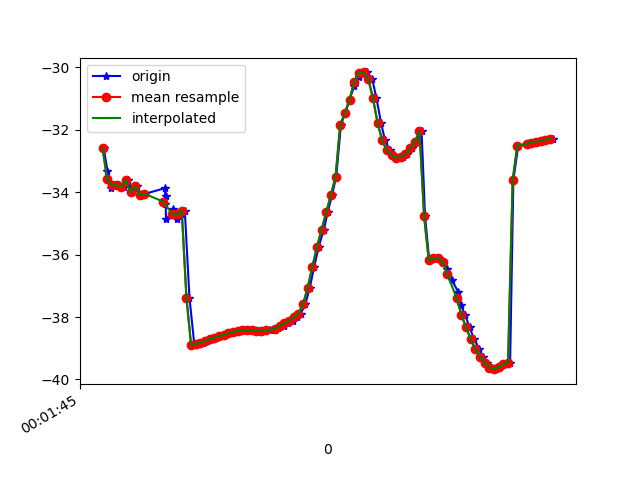

Data behind this chart, as committed beside it:
1617667305345, 362941987946871, -32.595737, 16.482372, -7.7938375
1617667305361, 362942007177641, -33.31, 17.56, -7.882
1617667305376, 362942026408411, -33.87, 18.61, -7.925
1617667305392, 362942045639181, -33.78, 18.28, -7.963
1617667305411, 362942064869951, -33.78, 18.8, -7.52
1617667305433, 362942084100721, -33.82, 18.52, -7.861
1617667305450, 362942103331491, -33.62, 18.59, -7.458
1617667305467, 362942122562261, -34, 18.86, -8.335
1617667305487, 362942141793031, -33.81, 18.72, -7.837
1617667305506, 362942161023801, -34.08, 19.71, -7.322
1617667305524, 362942180254571, -34.05, 19.48, -7.37
1617667305608, 362942199485341, -33.87, 19.57, -6.691
1617667305609, 362942218716111, -34.37, 20.06, -7.664
1617667305611, 362942237946881, -34.13, 20.03, -6.9
1617667305612, 362942257177651, -34.84, 20.99, -7.109
1617667305642, 362942276408421, -34.72, 20.8, -7.366
1617667305643, 362942295639191, -34.55, 20.9, -6.473
1617667305659, 362942315005984, -34.86, 20.94, -7.3
1617667305677, 362942334236754, -34.7, 20.72, -7.324
1617667305693, 362942353467524, -34.6, 20.6, -7.198
1617667305713, 362942372698294, -37.38, 17.98, -7.41
1617667305734, 362942391929064, -38.89, 20.53, -7.042
1617667305753, 362942411159834, -38.85, 20.42, -7.001
1617667305772, 362942430390604, -38.82, 20.37, -6.953
1617667305790, 362942449621374, -38.77, 20.35, -6.91
1617667305812, 362942468852144, -38.71, 20.33, -6.857
1617667305829, 362942488082914, -38.66, 20.27, -6.796
1617667305848, 362942507313684, -38.61, 20.18, -6.736
1617667305865, 362942526544454, -38.57, 20.1, -6.679
1617667305886, 362942545775224, -38.52, 20.02, -6.626
1617667305906, 362942565005994, -38.47, 19.93, -6.575
1617667305925, 362942584236764, -38.45, 19.85, -6.548
1617667305942, 362942603467534, -38.43, 19.83, -6.556
1617667305963, 362942622698304, -38.42, 19.89, -6.582
1617667305984, 362942641929074, -38.43, 19.96, -6.614
1617667306004, 362942661159844, -38.44, 20.01, -6.632
1617667306020, 362942680390614, -38.45, 20.06, -6.642
1617667306039, 362942699621384, -38.44, 20.08, -6.639
1617667306058, 362942718852154, -38.43, 20.07, -6.616
1617667306080, 362942738082924, -38.4, 19.99, -6.566
1617667306094, 362942757313694, -38.36, 19.84, -6.503
1617667306118, 362942776544464, -38.28, 19.62, -6.473
1617667306134, 362942795775234, -38.2, 19.37, -6.506
1617667306156, 362942815006004, -38.12, 19.08, -6.624
1617667306174, 362942834236774, -38.01, 18.74, -6.941
1617667306190, 362942853467544, -37.89, 18.2, -7.566
1617667306210, 362942872698314, -37.59, 17.2, -8.455
1617667306229, 362942891929084, -37.07, 15.88, -9.694
1617667306248, 362942911159854, -36.4, 14.57, -11.47
1617667306267, 362942930390624, -35.76, 13.31, -13.67
1617667306290, 362942949621394, -35.2, 11.81, -16.1
1617667306306, 362942968852164, -34.64, 10.16, -18.77
1617667306325, 362942988082934, -34.09, 8.458, -21.75
1617667306343, 362943007313704, -33.5, 7.848, -26.08
1617667306363, 362943026544474, -31.84, 5.334, -28.54
1617667306382, 362943045775244, -31.46, 3.911, -32.03
1617667306400, 362943065006014, -31.03, 2.559, -35.56
1617667306420, 362943084236784, -30.61, 1.413, -39.08
1617667306439, 362943103467554, -30.32, 0.5234, -42.54
1617667306458, 362943122698324, -30.18, -0.2438, -45.9
1617667306475, 362943141929094, -30.17, -1.082, -49
... 41 more rows
